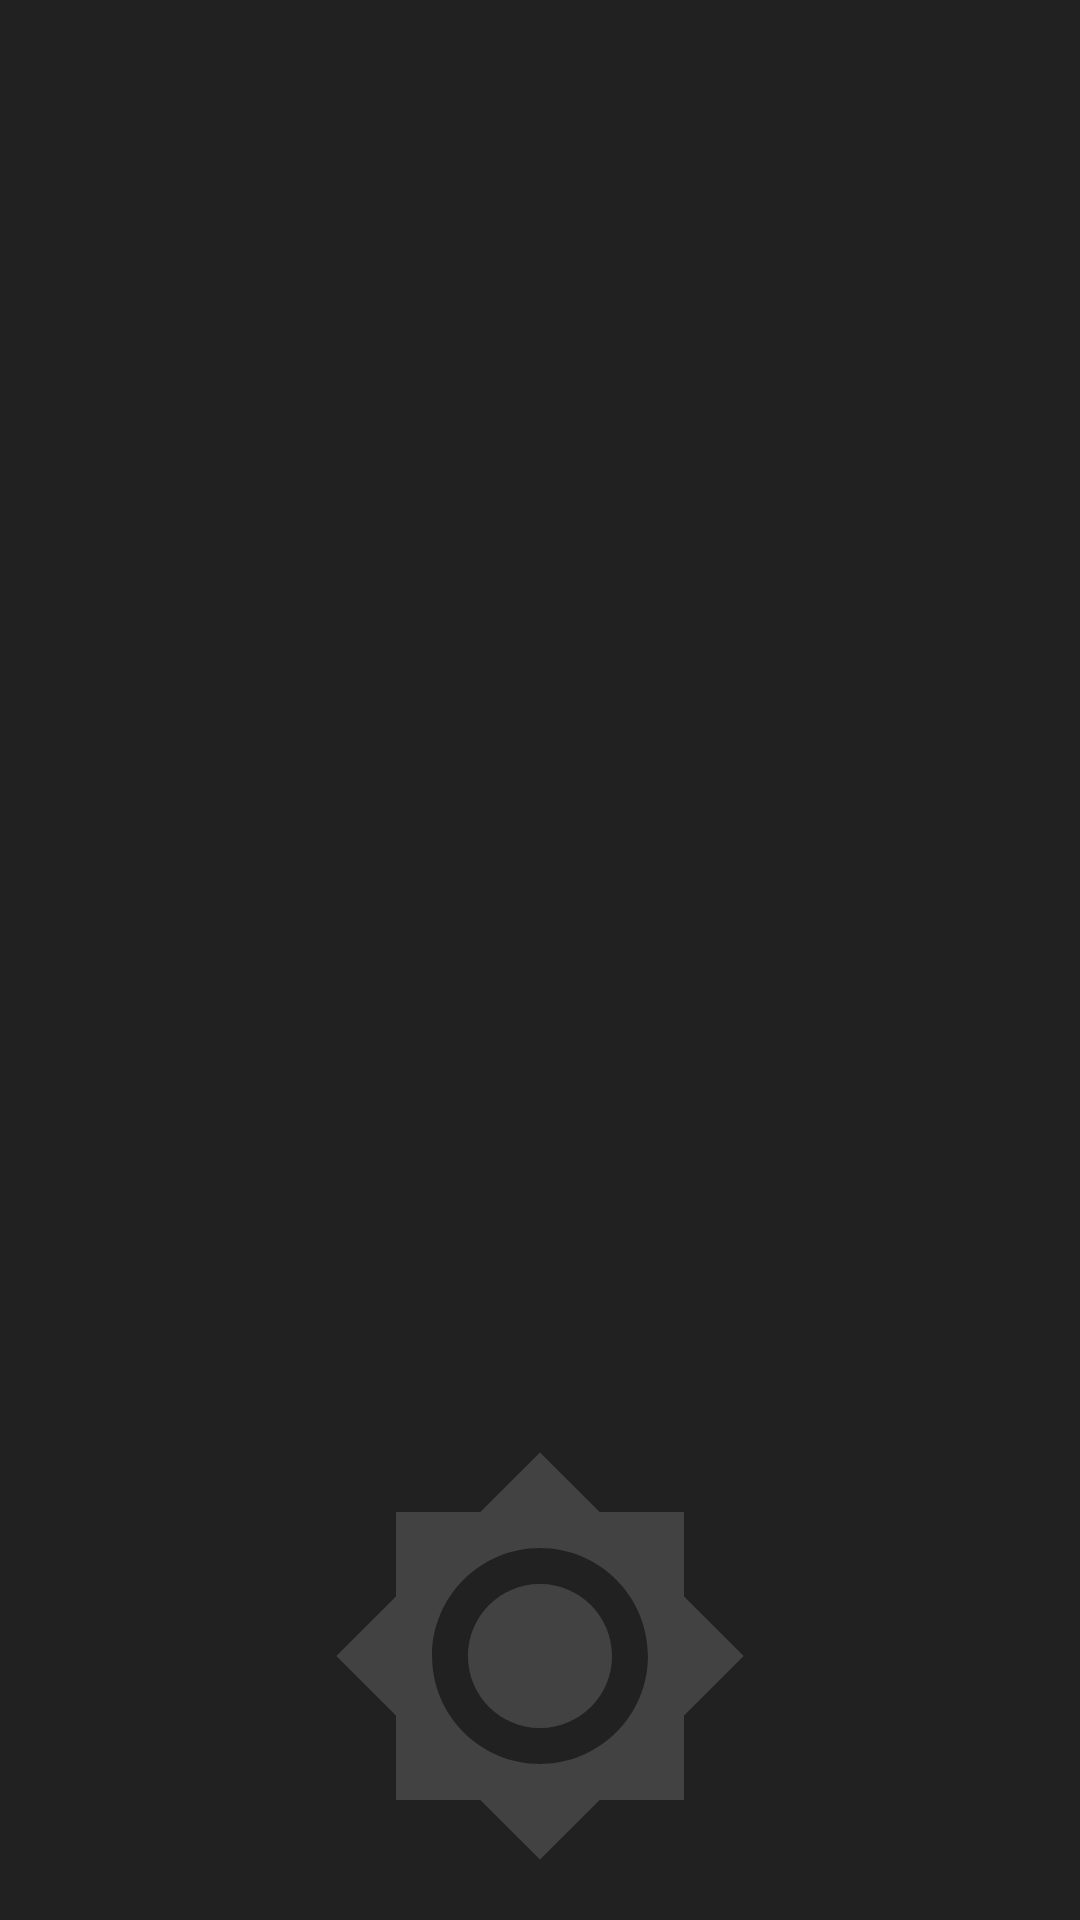

Layout XML and referenced resources for this Android screen:
<!-- AndroidManifest.xml: application theme AppTheme -->
<!-- res/layout/activity_sleeping.xml -->
<?xml version="1.0" encoding="utf-8"?>
<android.support.constraint.ConstraintLayout xmlns:android="http://schemas.android.com/apk/res/android"
    xmlns:app="http://schemas.android.com/apk/res-auto"
    xmlns:tools="http://schemas.android.com/tools"
    android:id="@+id/constraintLayout_root"
    android:layout_width="match_parent"
    android:layout_height="match_parent"
    tools:context=".pages.sleeping.SleepingActivity">

    <ImageView
        android:id="@+id/imageView_nightSkyBackground"
        android:layout_width="0dp"
        android:layout_height="0dp"
        android:contentDescription="@string/contentDescription_stub"
        android:background="#212121"
        app:layout_constraintTop_toTopOf="parent"
        app:layout_constraintBottom_toBottomOf="parent"
        app:layout_constraintStart_toStartOf="parent"
        app:layout_constraintEnd_toEndOf="parent" />

    <ImageView
        android:id="@+id/imageView_moon"
        android:layout_width="56dp"
        android:layout_height="56dp"
        android:layout_margin="16dp"
        android:contentDescription="@string/contentDescription_stub"
        app:layout_constraintTop_toTopOf="parent"
        app:layout_constraintEnd_toEndOf="parent" />

    <ImageButton
        android:id="@+id/button_wake"
        android:layout_width="144dp"
        android:layout_height="144dp"
        android:layout_marginBottom="16dp"
        android:src="@drawable/ic_sun_black_144dp"
        android:background="@null"
        android:contentDescription="@string/contentDescription_stub"
        android:scaleType="centerCrop"
        android:tint="#424242"
        app:layout_constraintBottom_toBottomOf="parent"
        app:layout_constraintStart_toStartOf="parent"
        app:layout_constraintEnd_toEndOf="parent" />

    <View
        android:id="@+id/view_revealed"
        android:layout_width="match_parent"
        android:layout_height="match_parent"
        android:background="@android:color/white"
        android:transitionName="revealed"
        android:visibility="gone" />

</android.support.constraint.ConstraintLayout>
<!-- resources referenced by this layout -->
<resources>
  <!-- drawable ic_sun_black_144dp (drawable) -->
  <vector android:height="144dp" android:viewportHeight="24.0"
      android:viewportWidth="24.0" android:width="144dp" xmlns:android="http://schemas.android.com/apk/res/android">
      <path android:fillColor="#FF000000" android:pathData="M20,8.69L20,4h-4.69L12,0.69 8.69,4L4,4v4.69L0.69,12 4,15.31L4,20h4.69L12,23.31 15.31,20L20,20v-4.69L23.31,12 20,8.69zM12,18c-3.31,0 -6,-2.69 -6,-6s2.69,-6 6,-6 6,2.69 6,6 -2.69,6 -6,6zM12,8c-2.21,0 -4,1.79 -4,4s1.79,4 4,4 4,-1.79 4,-4 -1.79,-4 -4,-4z"/>
  </vector>
  <string name="contentDescription_stub">Stub</string>
  <style name="AppTheme" parent="Theme.AppCompat.Light.DarkActionBar">
          <item name="colorPrimary">@color/colorPrimary</item>
          <item name="colorPrimaryDark">@color/colorPrimaryDark</item>
          <item name="colorAccent">@color/colorAccent</item>
      </style>
  <color name="colorPrimary">#3F51B5</color>
  <color name="colorPrimaryDark">#303F9F</color>
  <color name="colorAccent">#FF4081</color>
</resources>
